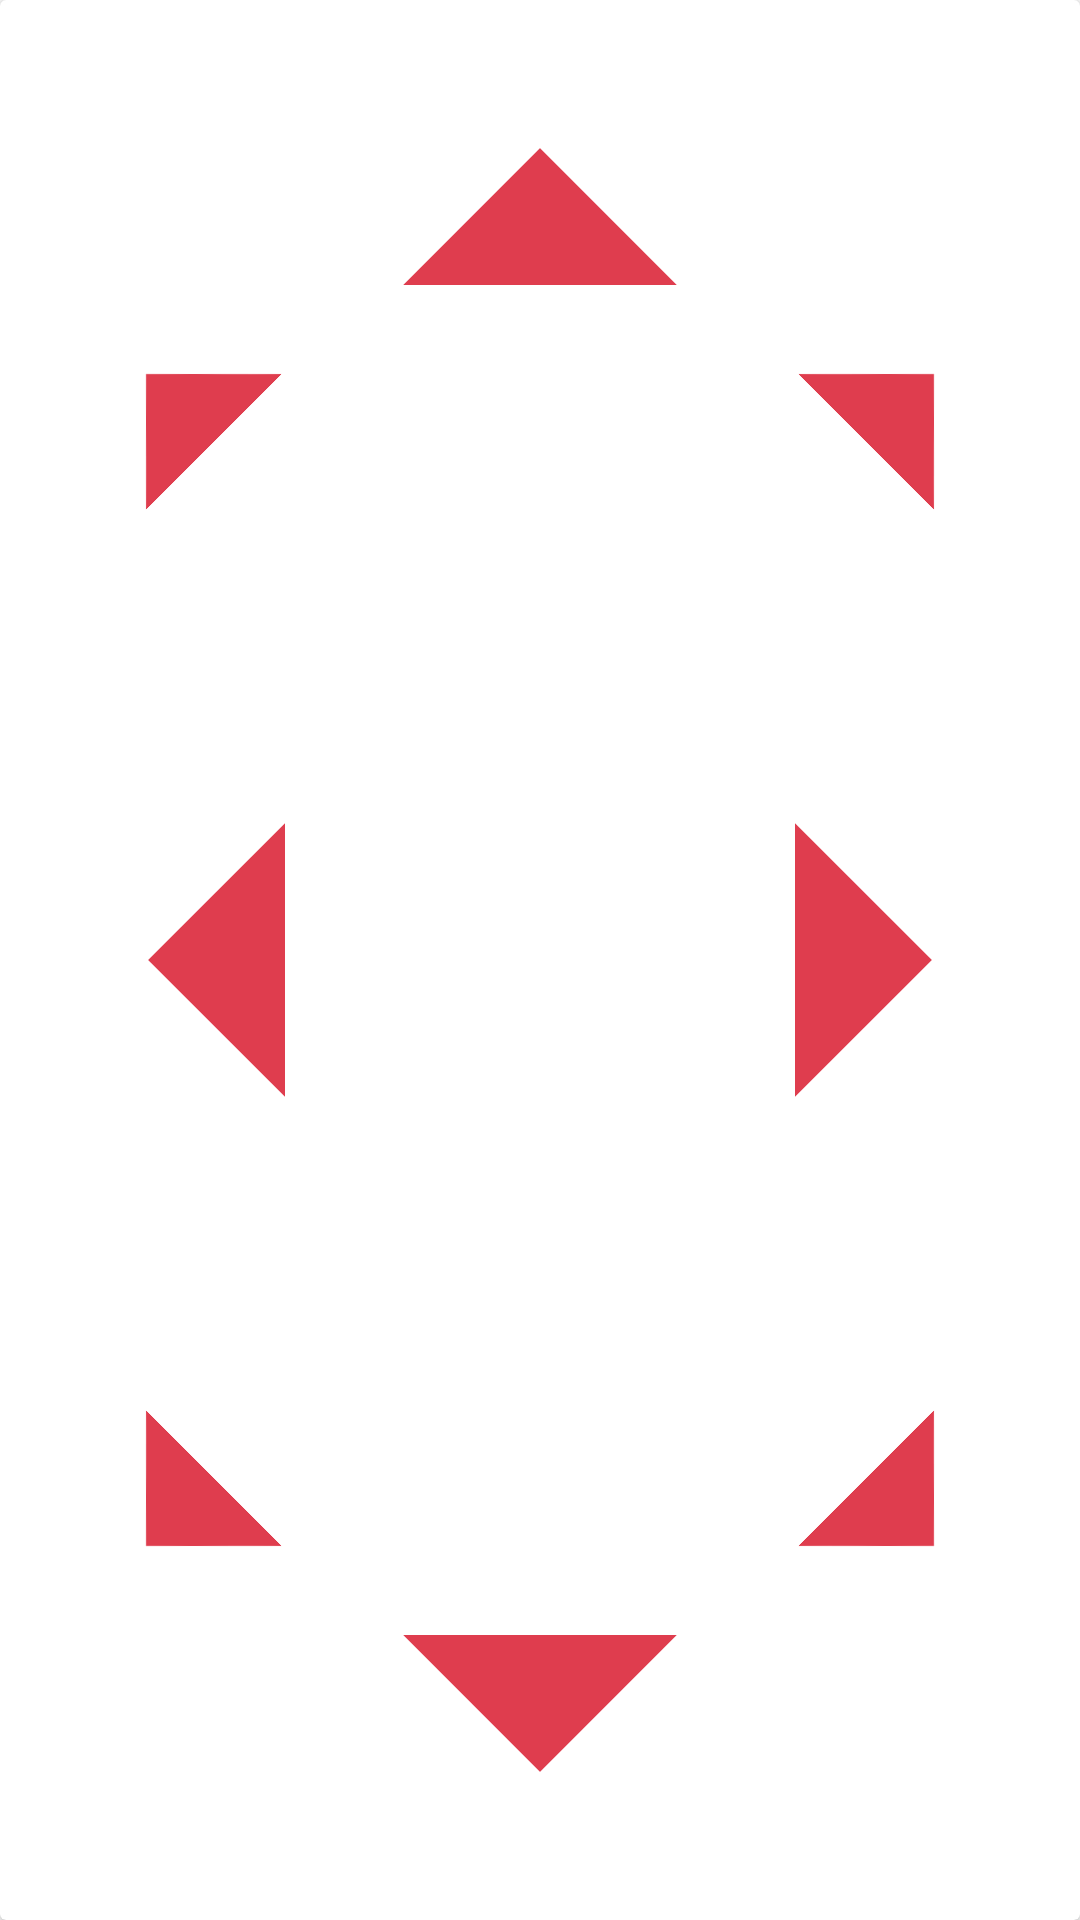

The Android layout XML behind this screen, and the referenced resources:
<!-- AndroidManifest.xml: application theme Theme.YuGiOh -->
<!-- res/layout/link_monster_layout.xml -->
<?xml version="1.0" encoding="utf-8"?>
<androidx.cardview.widget.CardView xmlns:android="http://schemas.android.com/apk/res/android"
	xmlns:tools="http://schemas.android.com/tools"
	android:layout_width="match_parent"
	android:layout_height="wrap_content"
	tools:backgroundTint="#000"
	xmlns:app="http://schemas.android.com/apk/res-auto">
	
	<androidx.constraintlayout.widget.ConstraintLayout
		android:layout_width="match_parent"
		android:layout_height="match_parent">
		
		<ImageView
			android:id="@+id/topLink"
			android:layout_width="wrap_content"
			android:layout_height="wrap_content"
			app:layout_constraintHorizontal_chainStyle="spread_inside"
			app:layout_constraintVertical_chainStyle="spread_inside"
			android:src="@drawable/link_triangle"
			app:layout_constraintEnd_toStartOf="@id/topLinkRight"
			app:layout_constraintStart_toEndOf="@+id/topLinkLeft"
			app:layout_constraintTop_toTopOf="parent"
			app:layout_constraintBottom_toTopOf="@id/bottomLink"
			tools:ignore="ContentDescription" />
		
		<ImageView
			android:id="@+id/topLinkLeft"
			android:layout_width="wrap_content"
			android:layout_height="wrap_content"
			android:scaleX="0.7"
			android:scaleY="0.7"
			android:rotation="-45"
			android:src="@drawable/link_triangle"
			app:layout_constraintHorizontal_chainStyle="spread_inside"
			app:layout_constraintEnd_toStartOf="@+id/topLink"
			app:layout_constraintStart_toStartOf="parent"
			app:layout_constraintTop_toTopOf="parent"
			app:layout_constraintBottom_toTopOf="@id/linkLeft"
			tools:ignore="ContentDescription" />
		
		<ImageView
			android:id="@+id/topLinkRight"
			android:layout_width="wrap_content"
			android:layout_height="wrap_content"
			android:scaleX="0.7"
			android:scaleY="0.7"
			app:layout_constraintHorizontal_chainStyle="spread_inside"
			android:rotation="45"
			android:src="@drawable/link_triangle"
			app:layout_constraintEnd_toEndOf="parent"
			app:layout_constraintStart_toEndOf="@id/topLink"
			app:layout_constraintTop_toTopOf="parent"
			app:layout_constraintBottom_toTopOf="@id/linkRight"
			tools:ignore="ContentDescription" />
		
		<ImageView
			android:id="@+id/linkLeft"
			android:layout_width="wrap_content"
			android:layout_height="wrap_content"
			android:layout_marginVertical="24dp"
			app:layout_constraintHorizontal_chainStyle="spread_inside"
			android:rotation="-90"
			android:src="@drawable/link_triangle"
			app:layout_constraintBottom_toTopOf="@id/linkLeftBottom"
			app:layout_constraintEnd_toStartOf="@id/linkRight"
			app:layout_constraintStart_toStartOf="parent"
			app:layout_constraintTop_toBottomOf="@id/topLinkLeft"
			tools:ignore="ContentDescription" />
		
		<ImageView
			android:id="@+id/linkRight"
			android:layout_width="wrap_content"
			android:layout_height="wrap_content"
			android:layout_marginVertical="24dp"
			app:layout_constraintHorizontal_chainStyle="spread_inside"
			android:rotation="90"
			android:src="@drawable/link_triangle"
			app:layout_constraintBottom_toTopOf="@id/linkRightBottom"
			app:layout_constraintEnd_toEndOf="parent"
			app:layout_constraintStart_toEndOf="@id/linkLeft"
			app:layout_constraintTop_toBottomOf="@id/topLinkRight"
			tools:ignore="ContentDescription" />
		<ImageView
			android:id="@+id/linkRightBottom"
			android:layout_width="wrap_content"
			android:layout_height="wrap_content"
			android:scaleX="0.7"
			android:scaleY="0.7"
			app:layout_constraintHorizontal_chainStyle="spread_inside"
			android:rotation="135"
			android:src="@drawable/link_triangle"
			app:layout_constraintBottom_toBottomOf="parent"
			app:layout_constraintEnd_toEndOf="parent"
			app:layout_constraintStart_toEndOf="@id/bottomLink"
			app:layout_constraintTop_toBottomOf="@id/linkRight"
			tools:ignore="ContentDescription" />
		<ImageView
			android:id="@+id/linkLeftBottom"
			android:layout_width="wrap_content"
			android:layout_height="wrap_content"
			android:scaleX="0.7"
			android:scaleY="0.7"
			app:layout_constraintHorizontal_chainStyle="spread_inside"
			android:rotation="-135"
			android:src="@drawable/link_triangle"
			app:layout_constraintBottom_toBottomOf="parent"
			app:layout_constraintEnd_toStartOf="@id/bottomLink"
			app:layout_constraintStart_toStartOf="parent"
			app:layout_constraintTop_toBottomOf="@id/linkLeft"
			tools:ignore="ContentDescription" />
		
		<ImageView
			android:id="@+id/bottomLink"
			android:layout_width="wrap_content"
			android:layout_height="wrap_content"
			android:rotation="180"
			app:layout_constraintHorizontal_chainStyle="spread_inside"
			android:src="@drawable/link_triangle"
			app:layout_constraintEnd_toStartOf="@id/linkRightBottom"
			app:layout_constraintStart_toEndOf="@+id/linkLeftBottom"
			app:layout_constraintBottom_toBottomOf="parent"
			app:layout_constraintTop_toBottomOf="@id/topLink"
			
			tools:ignore="ContentDescription" />
	</androidx.constraintlayout.widget.ConstraintLayout>
</androidx.cardview.widget.CardView>
<!-- resources referenced by this layout -->
<resources>
  <!-- drawable link_triangle (drawable) -->
  <?xml version="1.0" encoding="utf-8"?>
  <vector xmlns:android="http://schemas.android.com/apk/res/android"
  	android:width="96dp"
  	android:height="96dp"
  	android:viewportWidth="24"
  	android:viewportHeight="24">
  	<path android:pathData="M 12,12 L 0,24 L 24,24 Z"
  		android:fillColor="#DF3D4E"
  		android:strokeWidth="0.5"
  		android:strokeColor="#FFFF"/>
  </vector>
  <style name="Theme.YuGiOh" parent="Theme.MaterialComponents.Light.NoActionBar">
  		
  		<item name="colorPrimary">@color/main_color_app</item>
  		<item name="colorPrimaryDark">@color/main_color_night</item>
  		<item name="colorAccent">@color/teal_200</item>
  		<item name="colorOnSecondary">@color/white</item>
  		
  		
  		<item name="android:editTextColor">@color/white</item>
  		<item name="colorSecondary">@color/teal_200</item>
  		<item name="android:textColor">@color/black</item>
  		<item name="android:textColorHint">#C3C3C3</item>
  		<item name="android:tintMode">@color/white</item>
  	</style>
  <color name="main_color_app">#8C5D3C</color>
  <color name="main_color_night">#8C5D3C</color>
  <color name="teal_200">@color/color_border_card1</color>
  <color name="white">#FFFFFFFF</color>
  <color name="black">#FF000000</color>
  <color name="color_border_card1"> #51576E  </color>
</resources>
